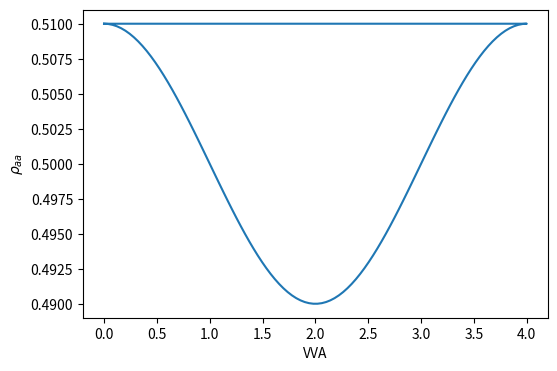
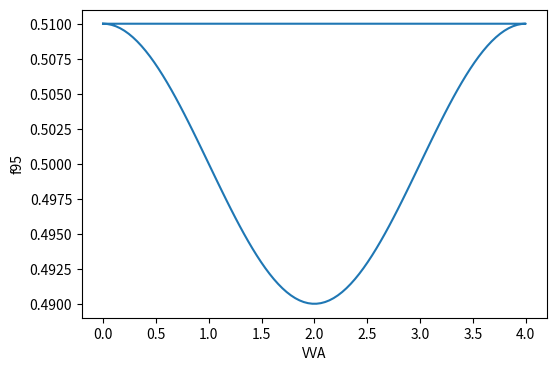

These figures' Python source, in order:
# -*- coding: utf-8 -*-
"""
Created on Wed Nov 20 17:12:19 2024

[redacted]
"""

import numpy as np
import matplotlib.pyplot as plt

f = 0.51

def rho_aa(VVA):
	return f - f*np.sin(VVA * np.pi/4)**2 + (1-f)*np.sin(VVA * np.pi/4)**2 

def rho_bb(VVA):
	return 1-f - (1-f)*np.sin(VVA * np.pi/4)**2 + f*np.sin(VVA * np.pi/4)**2 

def f95(VVA):
	return rho_aa(VVA)/(rho_aa(VVA)+rho_bb(VVA))

VVAs = np.linspace(0, 4, 100)

VVAs = np.append(VVAs,[0])

plt.figure(figsize=(6,4))
plt.xlabel('VVA')
plt.ylabel(r"$\rho_{aa}$")
plt.plot(VVAs, rho_aa(VVAs))
plt.show()

plt.figure(figsize=(6,4))
plt.xlim(-0.2,4.2)
plt.xlabel('VVA')
plt.ylabel(r"f95")
plt.plot(VVAs, f95(VVAs))
plt.show()